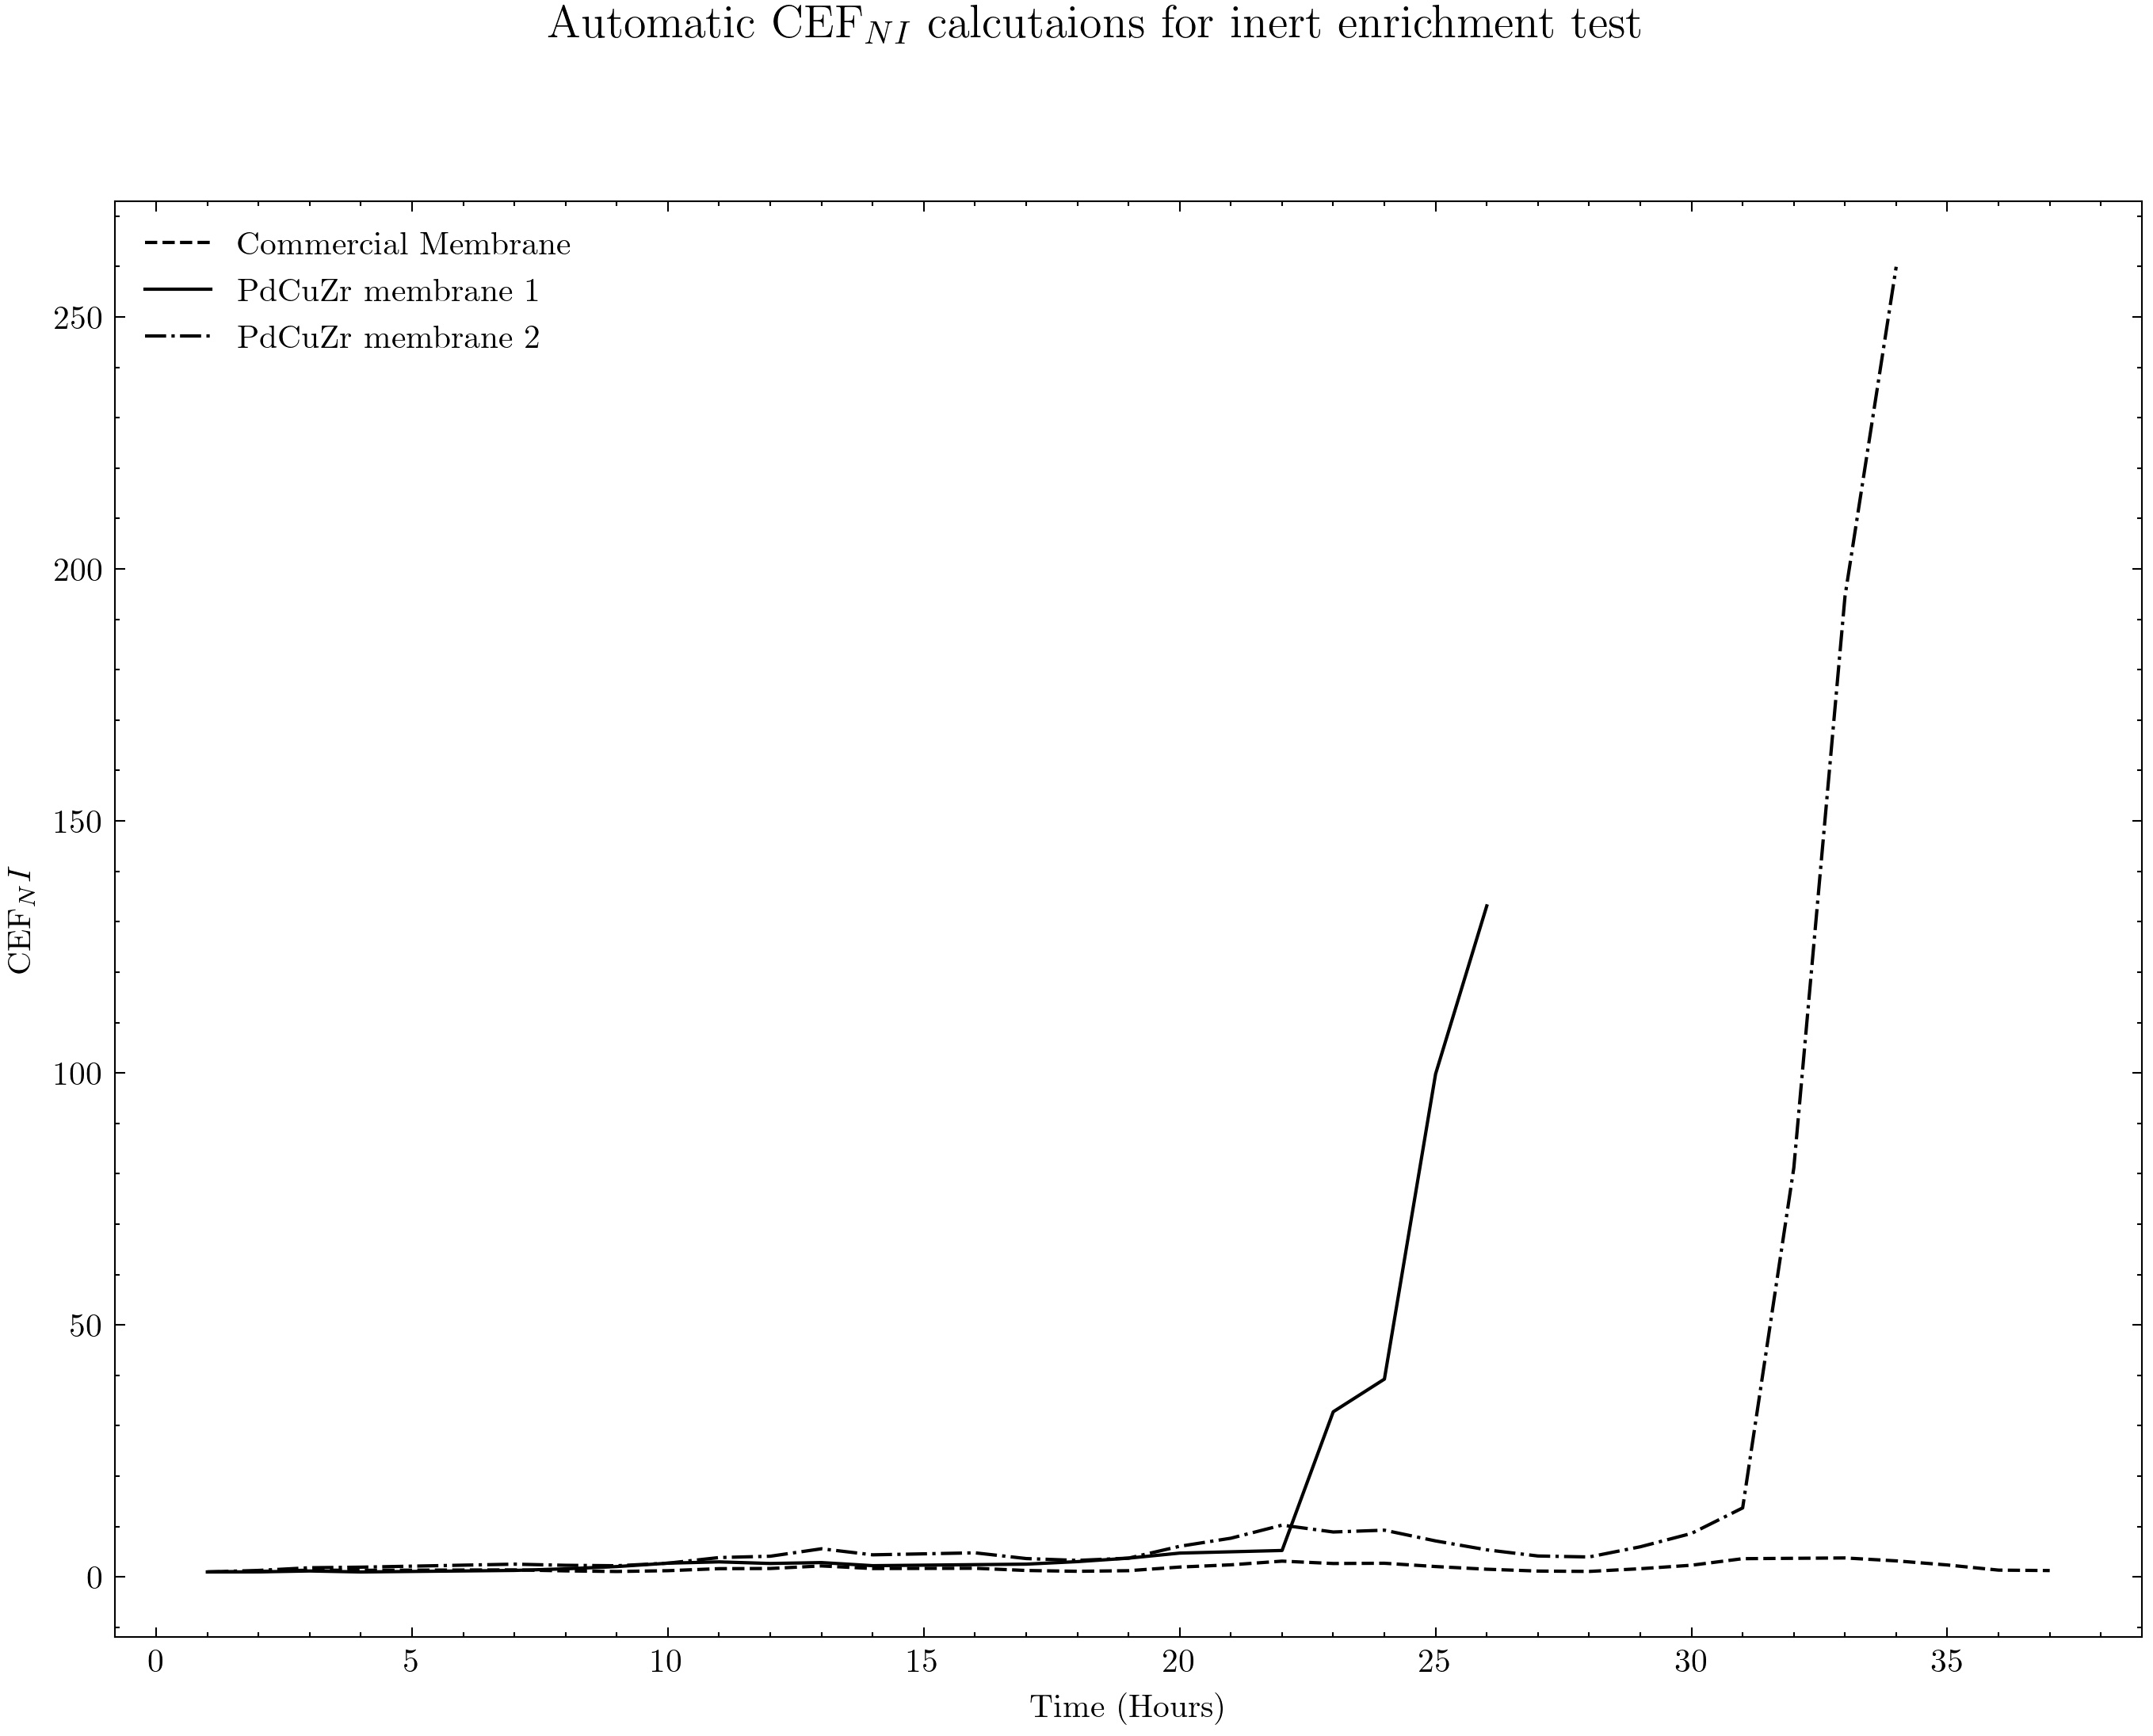

Source data for this figure (header and first rows):
Time, P1(bar), P2(bar), T, P1a, P2a, p1b, p2b, CEFNI, P1(bar)zr, P2(bar)zr, Tzr, P1azr, P2azr, p1bzr, p2bzr, CEFNIzr, P1(bar)zr2, P2(bar)zr2, Tzr2, P1azr2, P2azr2, p1bzr2, p2bzr2
1, 79, 5, 293, 324.3, 0.6157, 324.3, 0.6157, 1, 78.84, 5, 293, 323.6, 0.6157, 323.6, 0.6157, 1, 75.83, 5, 293, 311.3, 0.6157, 311.3, 0.6157
2, 79, 6, 376.1, 324.3, 0.6157, 324.3, 0.5756, 1.103, 78.81, 6, 376.2, 323.6, 0.6157, 323.5, 0.7389, 1.013, 75.8, 6, 376.4, 311.3, 0.6157, 311.2, 0.5751
3, 78.99, 6, 450.5, 324.3, 0.6157, 324.2, 0.4806, 1.36, 78.78, 6, 450, 323.6, 0.6157, 323.4, 0.7389, 1.193, 75.77, 6, 450.4, 311.3, 0.6157, 311, 0.4806
4, 78.99, 8, 573.5, 324.3, 0.6157, 324.2, 0.5033, 1.327, 78.75, 8, 573.8, 323.6, 0.6157, 323.3, 0.9852, 0.9963, 75.74, 8, 573.8, 311.3, 0.6157, 310.9, 0.5031
5, 78.98, 8, 574, 324.3, 0.6157, 324.2, 0.5029, 1.357, 78.73, 8, 573.4, 323.6, 0.6157, 323.2, 0.9852, 1.098, 75.72, 8, 573.4, 311.3, 0.6157, 310.8, 0.5034
6, 78.98, 8, 573.5, 324.3, 0.6157, 324.2, 0.5033, 1.384, 78.71, 8, 573.2, 323.6, 0.6157, 323.1, 0.9852, 1.199, 75.7, 8, 573.8, 311.3, 0.6157, 310.7, 0.5031
7, 78.98, 8, 573.6, 324.3, 0.6157, 324.2, 0.5033, 1.412, 78.68, 8, 573.4, 323.6, 0.6157, 323, 0.9852, 1.3, 75.67, 8, 573.4, 311.3, 0.6157, 310.6, 0.5034
8, 78.97, 7, 420.5, 324.3, 0.6157, 324.2, 0.6006, 1.211, 78.65, 7, 420.3, 323.6, 0.6157, 322.9, 0.862, 1.618, 75.64, 7, 420.6, 311.3, 0.6157, 310.5, 0.6004
9, 78.97, 6, 316.6, 324.3, 0.6157, 324.2, 0.6837, 1.091, 78.62, 6, 316.7, 323.6, 0.6157, 322.7, 0.7389, 2.068, 75.61, 6, 316, 311.3, 0.6157, 310.4, 0.6851
10, 78.96, 5, 293.6, 324.3, 0.6157, 324.1, 0.6144, 1.251, 78.58, 5, 293.9, 323.6, 0.6157, 322.6, 0.6157, 2.741, 75.57, 5, 293.2, 311.3, 0.6157, 310.2, 0.6152
11, 78.96, 5, 376.4, 324.3, 0.6157, 324.1, 0.4793, 1.652, 78.54, 5, 376, 323.6, 0.6157, 322.4, 0.6157, 3, 75.53, 5, 376.6, 311.3, 0.6157, 310.1, 0.479
12, 78.95, 6, 450.4, 324.3, 0.6157, 324.1, 0.4807, 1.686, 78.51, 6, 450.7, 323.6, 0.6157, 322.3, 0.7389, 2.68, 75.5, 6, 450.5, 311.3, 0.6157, 309.9, 0.4806
13, 78.95, 6, 573.4, 324.3, 0.6157, 324.1, 0.3775, 2.198, 78.48, 6, 573.6, 323.6, 0.6157, 322.1, 0.7389, 2.86, 75.47, 6, 573.2, 311.3, 0.6157, 309.8, 0.3777
14, 78.94, 8, 573.2, 324.3, 0.6157, 324.1, 0.5036, 1.676, 78.45, 8, 573.5, 323.6, 0.6157, 322, 0.9852, 2.246, 75.44, 8, 573.8, 311.3, 0.6157, 309.7, 0.503
15, 78.94, 8, 573.8, 324.3, 0.6157, 324, 0.5031, 1.706, 78.43, 8, 573.5, 323.6, 0.6157, 321.9, 0.9852, 2.348, 75.42, 8, 573.8, 311.3, 0.6157, 309.6, 0.5031
16, 78.94, 8, 573.1, 324.3, 0.6157, 324, 0.5037, 1.732, 78.41, 8, 573.8, 323.6, 0.6157, 321.8, 0.9852, 2.449, 75.4, 8, 573.2, 311.3, 0.6157, 309.5, 0.5036
17, 78.93, 8, 420.6, 324.3, 0.6157, 324, 0.6863, 1.292, 78.38, 8, 420.3, 323.6, 0.6157, 321.7, 0.9852, 2.55, 75.37, 8, 420.4, 311.3, 0.6157, 309.4, 0.6867
18, 78.93, 7, 316.2, 324.3, 0.6157, 324, 0.7989, 1.13, 78.35, 7, 316.8, 323.6, 0.6157, 321.6, 0.862, 3.047, 75.34, 7, 316.4, 311.3, 0.6157, 309.3, 0.7982
19, 78.93, 6, 293.2, 324.3, 0.6157, 324, 0.7384, 1.249, 78.32, 6, 293.4, 323.6, 0.6157, 321.5, 0.7389, 3.735, 75.31, 6, 293.5, 311.3, 0.6157, 309.1, 0.7377
20, 78.92, 5, 376.3, 324.3, 0.6157, 324, 0.4794, 1.971, 78.28, 5, 376.8, 323.6, 0.6157, 321.3, 0.6157, 4.741, 75.27, 5, 376.3, 311.3, 0.6157, 309, 0.4794
21, 78.91, 5, 450.8, 324.3, 0.6157, 323.9, 0.4002, 2.418, 78.24, 5, 450.5, 323.6, 0.6157, 321.2, 0.6157, 5, 75.23, 5, 450.3, 311.3, 0.6157, 308.8, 0.4007
22, 78.91, 5, 573.4, 324.3, 0.6157, 323.9, 0.3146, 3.148, 78.21, 5, 573.4, 323.6, 0.6157, 321, 0.6157, 5.259, 75.19, 5, 573.7, 311.3, 0.6157, 308.7, 0.3145
23, 78.9, 6, 573.3, 324.3, 0.6157, 323.9, 0.3776, 2.673, 78.01, 1, 574, 323.6, 0.6157, 320.2, 0.1231, 32.78, 75.16, 6, 573.7, 311.3, 0.6157, 308.5, 0.3773
24, 78.9, 6, 573.9, 324.3, 0.6157, 323.9, 0.3772, 2.726, 77.82, 1, 573.1, 323.6, 0.6157, 319.4, 0.1231, 39.26, 75.13, 6, 573.9, 311.3, 0.6157, 308.4, 0.3772
25, 78.9, 8, 573.4, 324.3, 0.6157, 323.9, 0.5034, 2.071, 76, 1, 573.2, 323.6, 0.6157, 312, 0.1231, 99.8, 75.11, 8, 574, 311.3, 0.6157, 308.3, 0.5029
26, 78.89, 8, 420.4, 324.3, 0.6157, 323.8, 0.6866, 1.539, 75, 1, 420.4, 323.6, 0.6157, 307.9, 0.1231, 133.1, 75.08, 8, 420.2, 311.3, 0.6157, 308.2, 0.687
27, 78.89, 8, 316.6, 324.3, 0.6157, 323.8, 0.9118, 1.175, , , , , , , , , 75.06, 8, 316.8, 311.3, 0.6157, 308.1, 0.9112
28, 78.89, 8, 293.3, 324.3, 0.6157, 323.8, 0.9843, 1.103, , , , , , , , , 75.03, 8, 293.9, 311.3, 0.6157, 308, 0.9822
29, 78.88, 7, 376.5, 324.3, 0.6157, 323.8, 0.6709, 1.642, , , , , , , , , 75, 7, 376.7, 311.3, 0.6157, 307.9, 0.6705
30, 78.88, 6, 450.8, 324.3, 0.6157, 323.8, 0.4803, 2.333, , , , , , , , , 74.97, 6, 450, 311.3, 0.6157, 307.8, 0.4811
31, 78.87, 5, 573, 324.3, 0.6157, 323.8, 0.3148, 3.632, , , , , , , , , 74.93, 5, 573.2, 311.3, 0.6157, 307.6, 0.3147
32, 78.87, 5, 573.1, 324.3, 0.6157, 323.7, 0.3148, 3.705, , , , , , , , , 74.74, 1, 573.9, 311.3, 0.6157, 306.8, 0.06287
33, 78.86, 5, 573.8, 324.3, 0.6157, 323.7, 0.3144, 3.782, , , , , , , , , 73, 1, 573.3, 311.3, 0.6157, 299.7, 0.06294
34, 78.86, 6, 573.1, 324.3, 0.6157, 323.7, 0.3778, 3.198, , , , , , , , , 72, 1, 573.3, 311.3, 0.6157, 295.6, 0.06294
35, 78.85, 6, 420.2, 324.3, 0.6157, 323.7, 0.5152, 2.382, , , , , , , , , , , , , , , 
36, 78.85, 8, 316, 324.3, 0.6157, 323.7, 0.9133, 1.359, , , , , , , , , , , , , , , 
37, 78.84, 8, 293.5, 324.3, 0.6157, 323.6, 0.9836, 1.277, , , , , , , , , , , , , , , 
, , , , , , , , , , , , , , , , , , , , , , , 
, , , , , , , , , , , , , , , , , , , , , , , 
, , , , , , , , , , , , , , , , , , , , , , , 
, , , , , , , , , , , , , , , , , , , , , , , 
, , , , , , , , , , , , , , , , , , , , , , , 
, , , , , , , , , , , , , , , , , , , , , , , 
, , , , , , , , , , , , , , , , , , , , , , , 
, , , , , , , , , , , , , , , , , , , , , , , 
